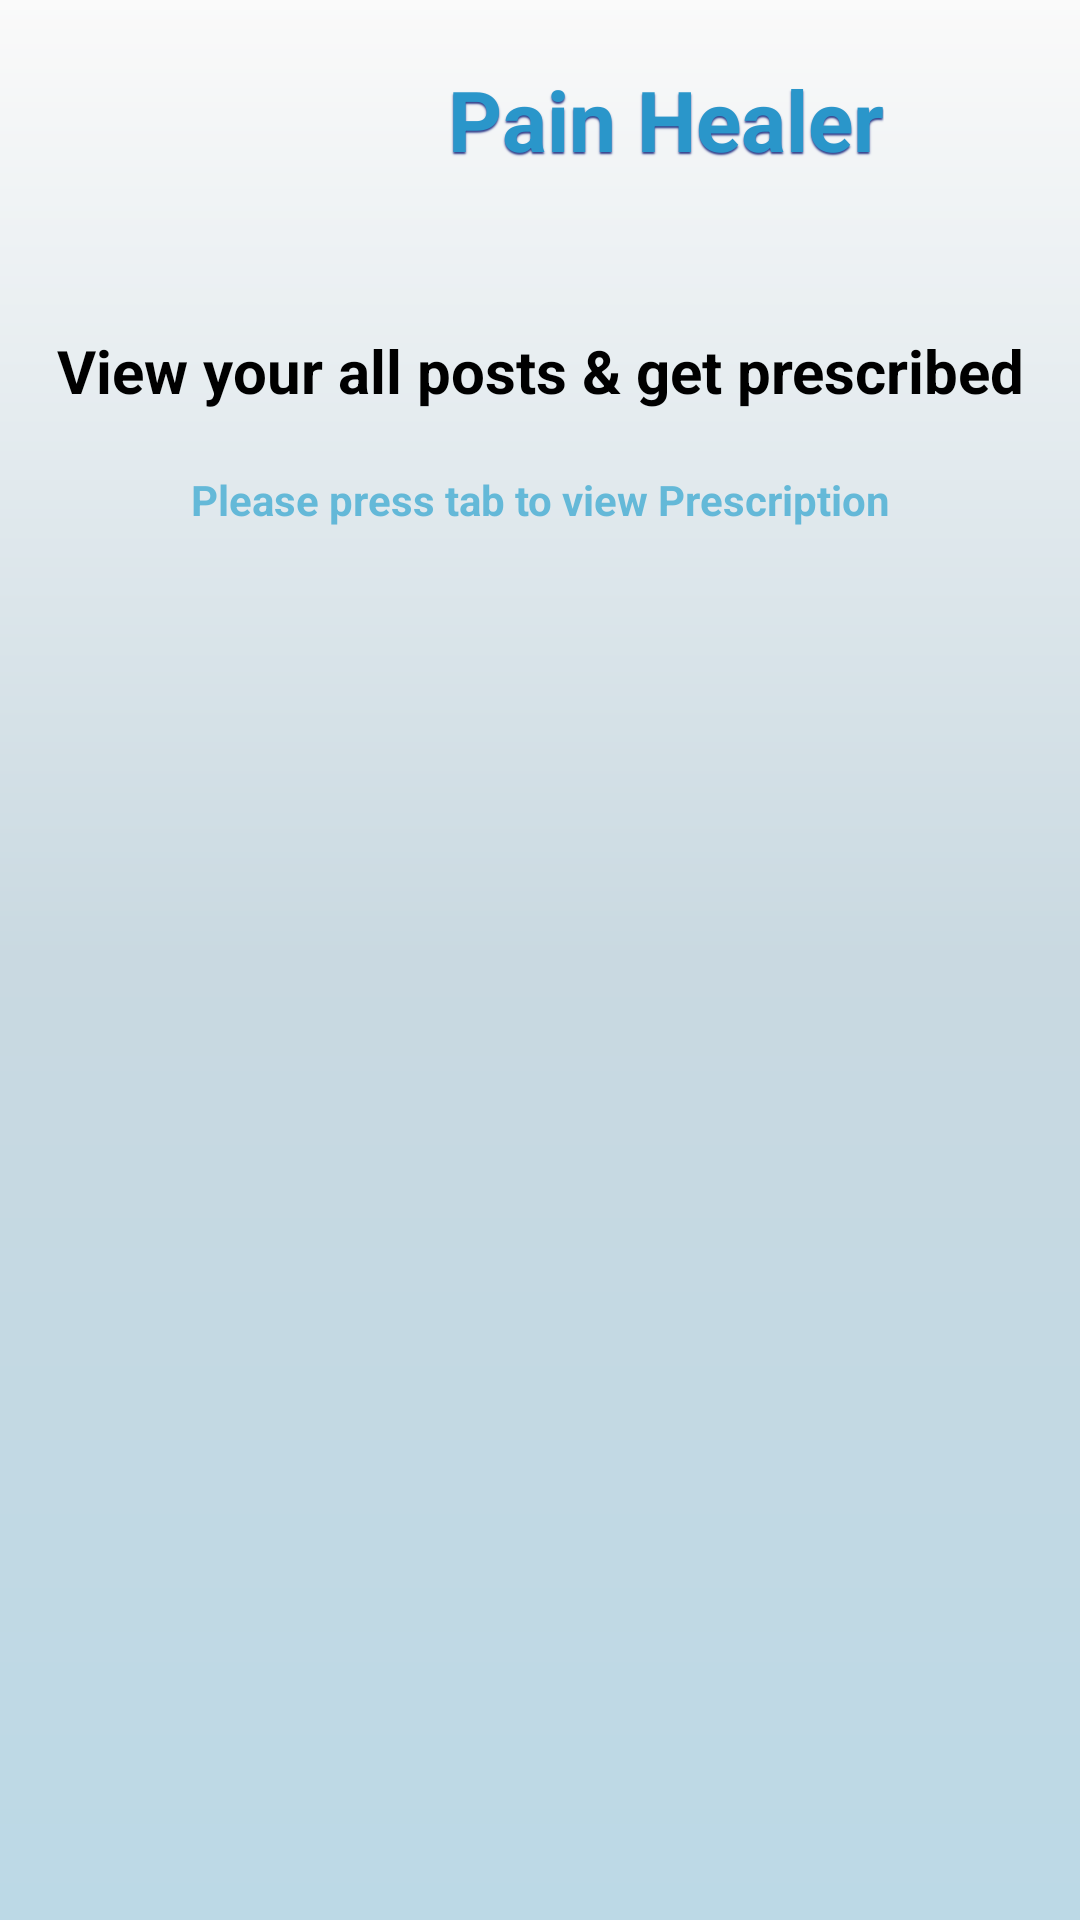

The Android layout XML behind this screen, and the referenced resources:
<!-- AndroidManifest.xml: application theme Theme.Pain_Healer -->
<!-- res/layout/activity_view_post.xml -->
<?xml version="1.0" encoding="utf-8"?>
<LinearLayout xmlns:android="http://schemas.android.com/apk/res/android"
    xmlns:app="http://schemas.android.com/apk/res-auto"
    xmlns:tools="http://schemas.android.com/tools"
    android:layout_width="match_parent"
    android:layout_height="match_parent"
    android:background="@drawable/shade_color"
    android:padding="5dp"
    android:orientation="vertical"
    tools:context=".ViewPost">

    <LinearLayout
        android:layout_width="wrap_content"
        android:layout_height="wrap_content"
        android:orientation="horizontal"
        android:layout_gravity="center">

        <ImageView
            android:id="@+id/img1"
            android:layout_width="80dp"
            android:layout_height="80dp"
            android:src="@drawable/iconpic_1"
            android:layout_marginTop="5dp"
            app:layout_constraintLeft_toLeftOf="parent"
            app:layout_constraintRight_toLeftOf="@id/tv1"
            app:layout_constraintTop_toTopOf="parent" />

        <TextView
            android:id="@+id/tv1"
            android:layout_width="wrap_content"
            android:layout_height="wrap_content"
            android:layout_marginLeft="4dp"
            android:layout_marginTop="16dp"
            android:shadowColor="#303D8A"
            android:shadowDx="0"
            android:shadowDy="2"
            android:shadowRadius="1"
            android:text="Pain Healer"
            android:textColor="#2A96CA"
            android:textSize="28sp"
            android:textStyle="bold"
            app:layout_constraintLeft_toRightOf="@id/img1"
            app:layout_constraintTop_toTopOf="parent" />
    </LinearLayout>

    <TextView
        android:id="@+id/tv2"
        android:layout_width="match_parent"
        android:layout_height="wrap_content"
        android:layout_marginTop="20dp"
        android:text="View your all posts &amp; get prescribed"
        android:textStyle="bold"
        android:textSize="20sp"
        android:textColor="@color/black"
        android:gravity="center" />

    <TextView
        android:id="@+id/tv3"
        android:layout_width="match_parent"
        android:layout_height="wrap_content"
        android:layout_marginTop="20dp"
        android:text="Please press tab to view Prescription"
        android:textStyle="bold"
        android:textSize="14sp"
        android:textColor="#9C1599CA"
        android:gravity="center" />

    <GridView
        android:layout_marginHorizontal="5dp"
        android:layout_marginVertical="8dp"
        android:id="@+id/gridview"
        android:numColumns="1"
        android:layout_width="match_parent"
        android:layout_height="match_parent"
        app:layout_constraintVertical_weight="3"
        app:layout_constraintTop_toBottomOf="@id/img1"
        app:layout_constraintBottom_toBottomOf="parent"/>

</LinearLayout>
<!-- resources referenced by this layout -->
<resources>
  <!-- drawable shade_color (drawable) -->
  <?xml version="1.0" encoding="utf-8"?>
  <shape xmlns:android="http://schemas.android.com/apk/res/android">
      <gradient
          android:startColor="#BCD9E6"
          android:centerColor="#C9D9E1"
          android:endColor="#FAFAFA"
          android:angle="90"/>
  
  </shape>
  <style name="Theme.Pain_Healer" parent="Theme.MaterialComponents.DayNight.NoActionBar">
          
          <item name="colorPrimary">@color/purple_500</item>
          <item name="colorPrimaryVariant">#9DD7F3</item>
          <item name="colorOnPrimary">@color/white</item>
          
          <item name="colorSecondary">@color/teal_200</item>
          <item name="colorSecondaryVariant">@color/teal_700</item>
          <item name="colorOnSecondary">@color/black</item>
          
          <item name="android:statusBarColor" tools:targetApi="l">?attr/colorPrimaryVariant</item>
          
      </style>
  <!-- not gathered from this repository: default colours our renderer supplied (Android Studio template values) -->
  <color name="purple_500">#FF6200EE</color>
  <color name="teal_200">#FF03DAC5</color>
  <color name="teal_700">#FF018786</color>
  <color name="black">#FF000000</color>
  <color name="white">#FFFFFFFF</color>
</resources>
